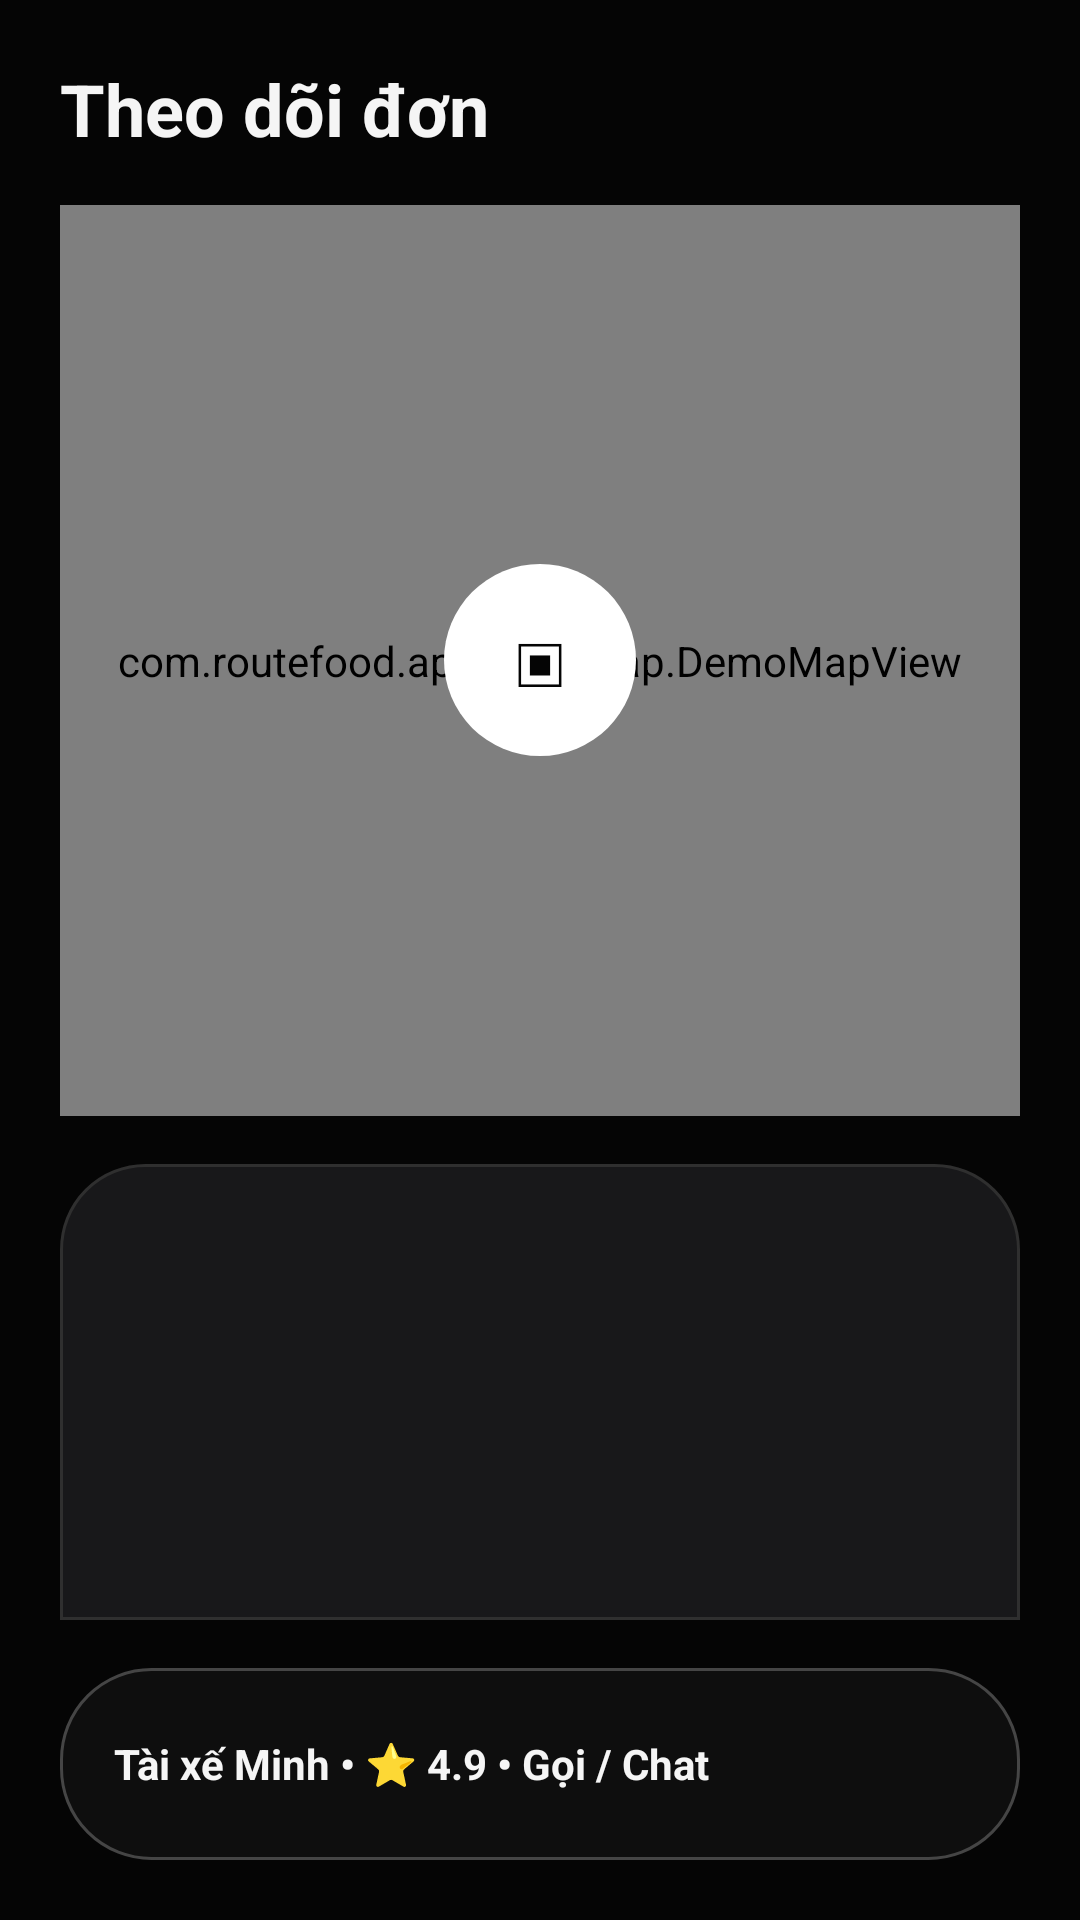

Reconstruct the res/layout file that produces this screen, plus the resources it refers to.
<!-- AndroidManifest.xml: application theme Theme.RouteFood -->
<!-- res/layout/activity_user_tracking.xml -->
﻿<?xml version="1.0" encoding="utf-8"?>
<LinearLayout xmlns:android="http://schemas.android.com/apk/res/android"
    android:layout_width="match_parent"
    android:layout_height="match_parent"
    android:background="@color/route_background"
    android:orientation="vertical"
    android:padding="20dp">

    <TextView
        android:layout_width="match_parent"
        android:layout_height="wrap_content"
        android:text="Theo dõi đơn"
        android:textColor="@color/route_text_primary"
        android:textSize="24sp"
        android:textStyle="bold" />

    <FrameLayout
        android:layout_width="match_parent"
        android:layout_height="0dp"
        android:layout_marginTop="16dp"
        android:layout_weight="2">

        <com.routefood.app.core.map.DemoMapView
            android:id="@+id/userTrackingMapView"
            android:layout_width="match_parent"
            android:layout_height="match_parent" />

        <TextView
            android:layout_width="64dp"
            android:layout_height="64dp"
            android:layout_gravity="center"
            android:background="@drawable/bg_primary_cta"
            android:gravity="center"
            android:text="▣"
            android:textColor="@color/route_button_primary_text"
            android:textSize="24sp" />
    </FrameLayout>

    <TextView
        android:id="@+id/trackingStatusText"
        android:layout_width="match_parent"
        android:layout_height="0dp"
        android:layout_marginTop="16dp"
        android:layout_weight="1"
        android:background="@drawable/bg_bottom_sheet"
        android:gravity="center"
        android:padding="20dp"
        android:textColor="@color/route_text_primary"
        android:textSize="18sp" />

    <TextView
        android:layout_width="match_parent"
        android:layout_height="64dp"
        android:layout_marginTop="16dp"
        android:background="@drawable/bg_floating_bar"
        android:gravity="center_vertical"
        android:paddingStart="18dp"
        android:paddingEnd="18dp"
        android:text="Tài xế Minh • ⭐ 4.9 • Gọi / Chat"
        android:textColor="@color/route_text_primary"
        android:textStyle="bold" />
</LinearLayout>
<!-- resources referenced by this layout -->
<resources>
  <color name="route_background">#050505</color>
  <color name="route_button_primary_text">#050505</color>
  <color name="route_text_primary">#F5F5F5</color>
  <!-- drawable bg_bottom_sheet (drawable) -->
  <?xml version="1.0" encoding="utf-8"?>
  <shape xmlns:android="http://schemas.android.com/apk/res/android">
      <solid android:color="#E61B1B1D" />
      <stroke android:width="1dp" android:color="@color/route_glass_border" />
      <corners android:topLeftRadius="28dp" android:topRightRadius="28dp" />
  </shape>
  <!-- drawable bg_floating_bar (drawable) -->
  <?xml version="1.0" encoding="utf-8"?>
  <shape xmlns:android="http://schemas.android.com/apk/res/android">
      <solid android:color="#E6101010" />
      <stroke android:width="1dp" android:color="#454545" />
      <corners android:radius="30dp" />
  </shape>
  <!-- drawable bg_primary_cta (drawable) -->
  <?xml version="1.0" encoding="utf-8"?>
  <shape xmlns:android="http://schemas.android.com/apk/res/android">
      <solid android:color="@color/route_green" />
      <corners android:radius="999dp" />
  </shape>
  <style name="Theme.RouteFood" parent="Theme.MaterialComponents.DayNight.NoActionBar">
          <item name="colorPrimary">@color/route_green</item>
          <item name="colorPrimaryVariant">@color/route_green_dark</item>
          <item name="colorOnPrimary">@color/route_button_primary_text</item>
          <item name="colorSecondary">@color/route_accent</item>
          <item name="android:fontFamily">sans-serif</item>
          <item name="android:windowLightStatusBar">false</item>
          <item name="android:statusBarColor">@color/route_background</item>
          <item name="android:navigationBarColor">@color/route_background</item>
          <item name="materialButtonStyle">@style/Widget.RouteFood.Button</item>
          <item name="textInputStyle">@style/Widget.RouteFood.TextInputLayout</item>
      </style>
  <color name="route_glass_border">#2F2F2F</color>
  <color name="route_green">#FFFFFF</color>
  <color name="route_green_dark">#D6D6D6</color>
  <color name="route_accent">#FFFFFF</color>
  <style name="Widget.RouteFood.Button" parent="Widget.MaterialComponents.Button">
          <item name="backgroundTint">@color/route_green</item>
          <item name="android:textColor">@color/route_button_primary_text</item>
          <item name="cornerRadius">18dp</item>
          <item name="android:textAllCaps">false</item>
          <item name="android:textStyle">bold</item>
          <item name="android:textSize">12sp</item>
          <item name="android:letterSpacing">0.08</item>
          <item name="android:minHeight">52dp</item>
          <item name="android:insetTop">0dp</item>
          <item name="android:insetBottom">0dp</item>
      </style>
  <style name="Widget.RouteFood.TextInputLayout" parent="Widget.MaterialComponents.TextInputLayout.OutlinedBox">
          <item name="boxBackgroundColor">@color/route_surface</item>
          <item name="boxStrokeColor">@color/route_glass_border</item>
          <item name="hintTextColor">@color/route_text_muted</item>
          <item name="android:textColorHint">@color/route_text_muted</item>
          <item name="boxCornerRadiusTopStart">18dp</item>
          <item name="boxCornerRadiusTopEnd">18dp</item>
          <item name="boxCornerRadiusBottomStart">18dp</item>
          <item name="boxCornerRadiusBottomEnd">18dp</item>
      </style>
  <color name="route_surface">#151515</color>
  <color name="route_text_muted">#747474</color>
</resources>
